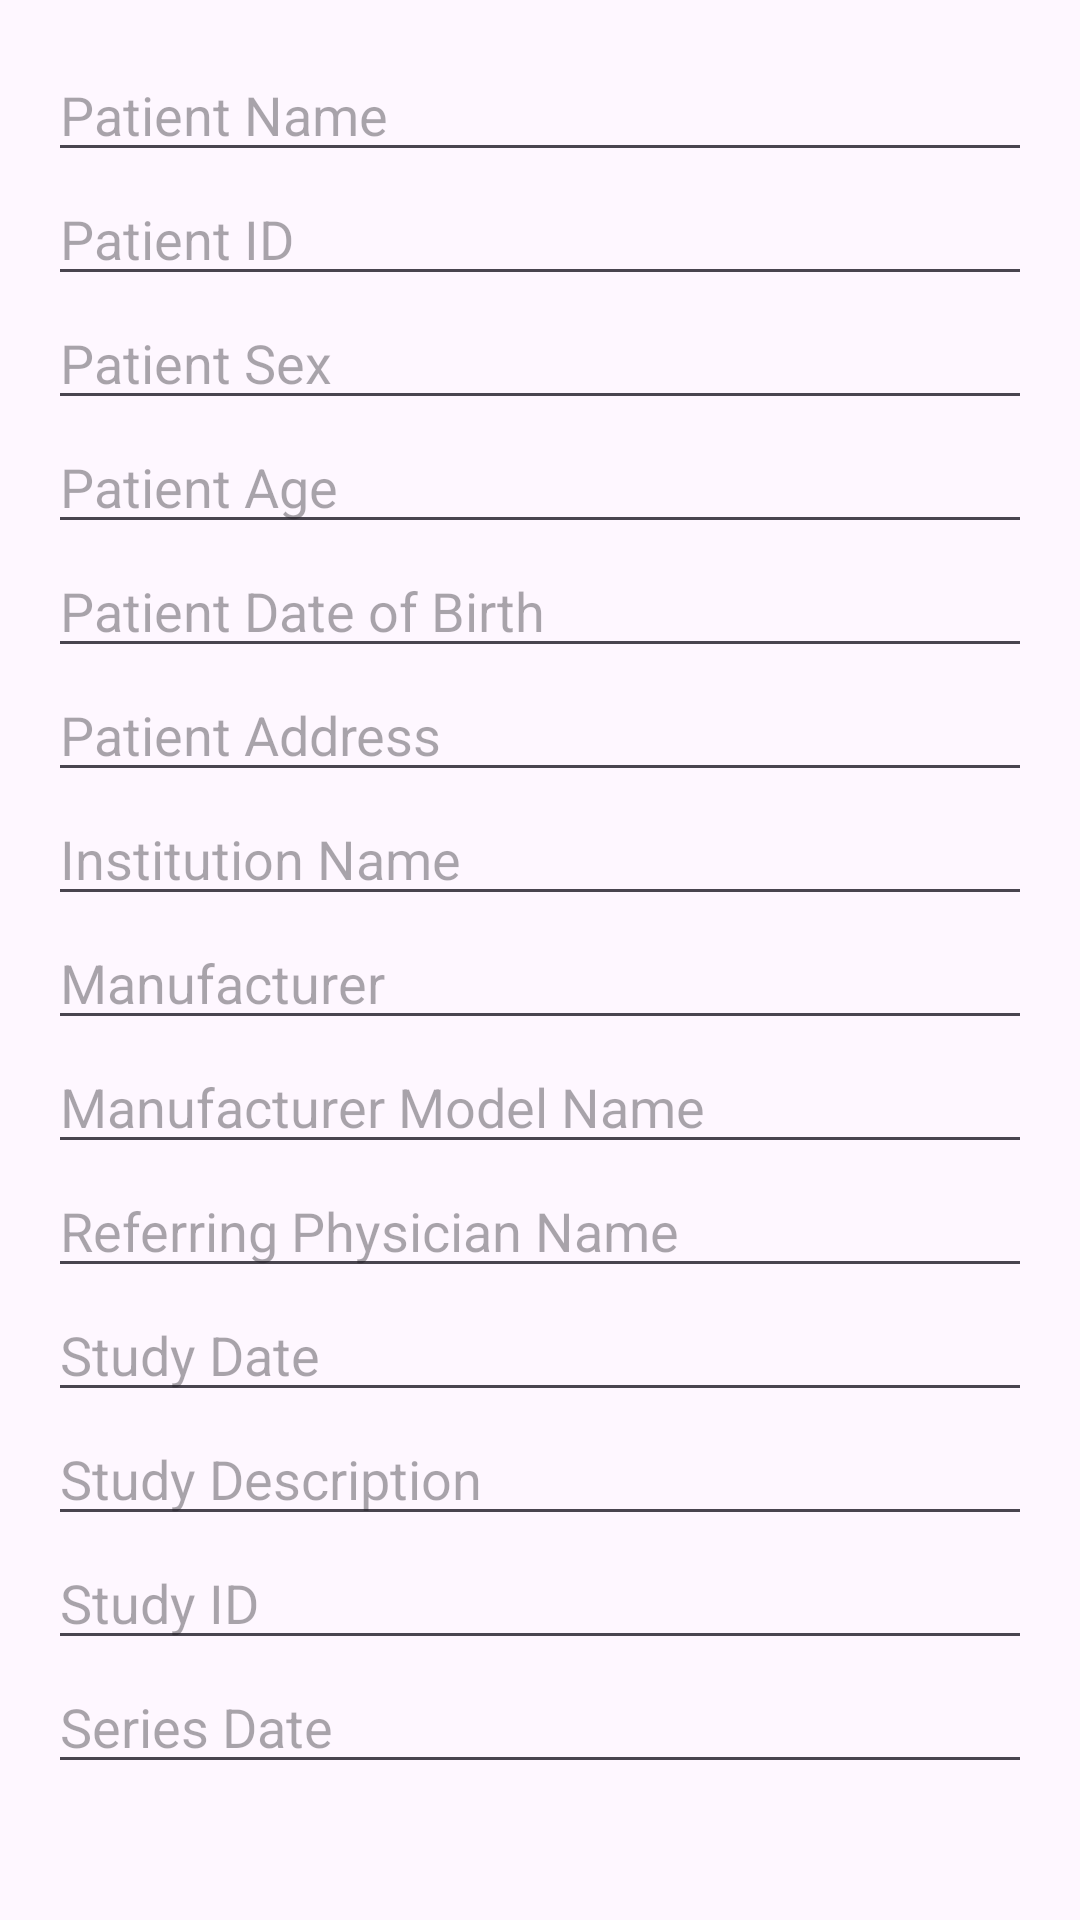

Reconstruct the res/layout file that produces this screen, plus the resources it refers to.
<!-- AndroidManifest.xml: application theme Theme.DicomMiruProject -->
<!-- res/layout/dialog_patient_info.xml -->
<?xml version="1.0" encoding="utf-8"?>
<ScrollView
    xmlns:android="http://schemas.android.com/apk/res/android"
    android:layout_width="match_parent"
    android:layout_height="match_parent">

    <LinearLayout
        android:layout_width="match_parent"
        android:layout_height="wrap_content"
        android:orientation="vertical"
        android:padding="16dp">

        <EditText
            android:id="@+id/editTextPatientName"
            android:layout_width="match_parent"
            android:layout_height="wrap_content"
            android:hint="Patient Name"/>

        <EditText
            android:id="@+id/editTextPatientId"
            android:layout_width="match_parent"
            android:layout_height="wrap_content"
            android:hint="Patient ID"/>

        <EditText
            android:id="@+id/editTextPatientSex"
            android:layout_width="match_parent"
            android:layout_height="wrap_content"
            android:hint="Patient Sex"/>

        <EditText
            android:id="@+id/editTextPatientAge"
            android:layout_width="match_parent"
            android:layout_height="wrap_content"
            android:hint="Patient Age"/>

        <EditText
            android:id="@+id/editTextPatientDob"
            android:layout_width="match_parent"
            android:layout_height="wrap_content"
            android:hint="Patient Date of Birth"/>

        <EditText
            android:id="@+id/editTextPatientAddress"
            android:layout_width="match_parent"
            android:layout_height="wrap_content"
            android:hint="Patient Address"/>

        <EditText
            android:id="@+id/editTextInstitutionName"
            android:layout_width="match_parent"
            android:layout_height="wrap_content"
            android:hint="Institution Name"/>

        <EditText
            android:id="@+id/editTextManufacturer"
            android:layout_width="match_parent"
            android:layout_height="wrap_content"
            android:hint="Manufacturer"/>

        <EditText
            android:id="@+id/editTextManufacturerModelName"
            android:layout_width="match_parent"
            android:layout_height="wrap_content"
            android:hint="Manufacturer Model Name"/>

        <EditText
            android:id="@+id/editTextReferringPhysicianName"
            android:layout_width="match_parent"
            android:layout_height="wrap_content"
            android:hint="Referring Physician Name"/>

        <EditText
            android:id="@+id/editTextStudyDate"
            android:layout_width="match_parent"
            android:layout_height="wrap_content"
            android:hint="Study Date"/>

        <EditText
            android:id="@+id/editTextStudyDescription"
            android:layout_width="match_parent"
            android:layout_height="wrap_content"
            android:hint="Study Description"/>

        <EditText
            android:id="@+id/editTextStudyID"
            android:layout_width="match_parent"
            android:layout_height="wrap_content"
            android:hint="Study ID"/>

        <EditText
            android:id="@+id/editTextSeriesDate"
            android:layout_width="match_parent"
            android:layout_height="wrap_content"
            android:hint="Series Date"/>

    </LinearLayout>
</ScrollView>
<!-- resources referenced by this layout -->
<resources>
  <style name="Theme.DicomMiruProject" parent="Base.Theme.DicomMiruProject" />
  <style name="Base.Theme.DicomMiruProject" parent="Theme.Material3.DayNight.NoActionBar">
          
          
      </style>
</resources>
